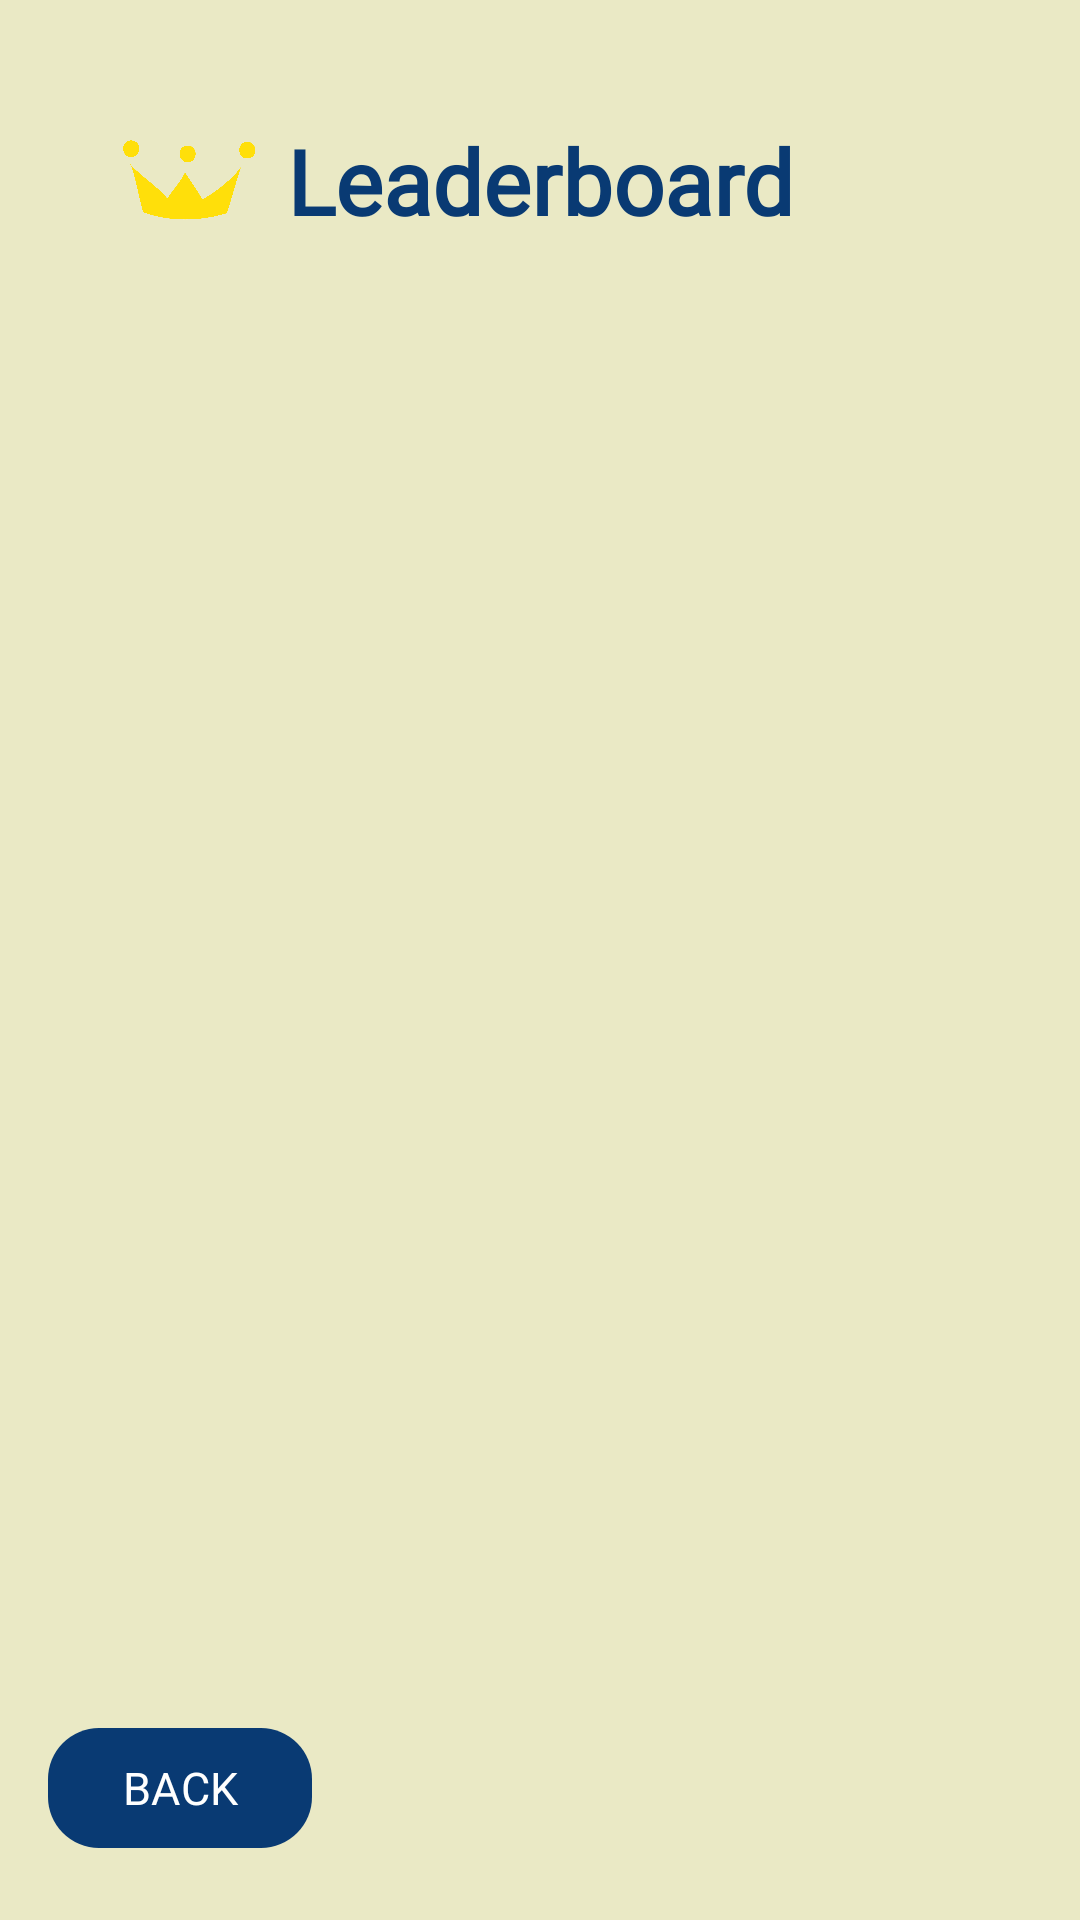

Here is an Android app screen rendered from its layout file. Give the layout XML and the strings, colors and styles it references.
<!-- AndroidManifest.xml: application theme Theme.Sample -->
<!-- res/layout/activity_leaderboard.xml -->
<?xml version="1.0" encoding="utf-8"?>
<androidx.constraintlayout.widget.ConstraintLayout xmlns:android="http://schemas.android.com/apk/res/android"
    xmlns:app="http://schemas.android.com/apk/res-auto"
    xmlns:tools="http://schemas.android.com/tools"
    android:layout_width="match_parent"
    android:layout_height="match_parent"
    android:background="#EAE9C5"
    tools:context=".LeaderboardActivity">

    <TextView
        android:id="@+id/textView2"
        android:layout_width="wrap_content"
        android:layout_height="wrap_content"
        android:layout_marginTop="40dp"
        android:fontFamily="@font/blueberry_personal"
        android:gravity="center"
        android:text="Leaderboard"
        android:textColor="@color/celestial_blue"
        android:textSize="30sp"
        android:textStyle="bold"
        app:layout_constraintEnd_toEndOf="parent"
        app:layout_constraintStart_toStartOf="parent"
        app:layout_constraintTop_toTopOf="parent" />

    <ImageView
        android:id="@+id/imageView2"
        android:layout_width="50dp"
        android:layout_height="50dp"
        android:layout_marginEnd="8dp"
        app:layout_constraintBottom_toBottomOf="@+id/textView2"
        app:layout_constraintEnd_toStartOf="@+id/textView2"
        app:layout_constraintTop_toTopOf="@+id/textView2"
        app:srcCompat="@drawable/crown" />

    <androidx.recyclerview.widget.RecyclerView
        android:id="@+id/leaderboard_recycler_view"
        android:layout_width="0dp"
        android:layout_height="0dp"
        android:layout_marginTop="24dp"
        app:layout_constraintBottom_toTopOf="@+id/back_button"
        app:layout_constraintEnd_toEndOf="parent"
        app:layout_constraintStart_toStartOf="parent"
        app:layout_constraintTop_toBottomOf="@+id/textView2" />

    <com.google.android.material.button.MaterialButton
        android:id="@+id/back_button"
        android:layout_width="wrap_content"
        android:layout_height="wrap_content"
        android:layout_marginStart="16dp"
        android:layout_marginBottom="20dp"
        android:fontFamily="@font/blueberry_personal"
        android:text="@string/back_button_text"
        android:textSize="15sp"
        app:backgroundTint="@color/celestial_blue"
        app:cornerRadius="17dp"
        app:layout_constraintBottom_toBottomOf="parent"
        app:layout_constraintStart_toStartOf="parent" />

</androidx.constraintlayout.widget.ConstraintLayout>
<!-- resources referenced by this layout -->
<resources>
  <color name="celestial_blue">#093A73</color>
  <!-- drawable crown: png bitmap (drawable, 52084 bytes) -->
  <string name="back_button_text">BACK</string>
  <style name="Theme.Sample" parent="Base.Theme.Sample" />
  <style name="Base.Theme.Sample" parent="Theme.Material3.DayNight.NoActionBar">
          
          
      </style>
</resources>
